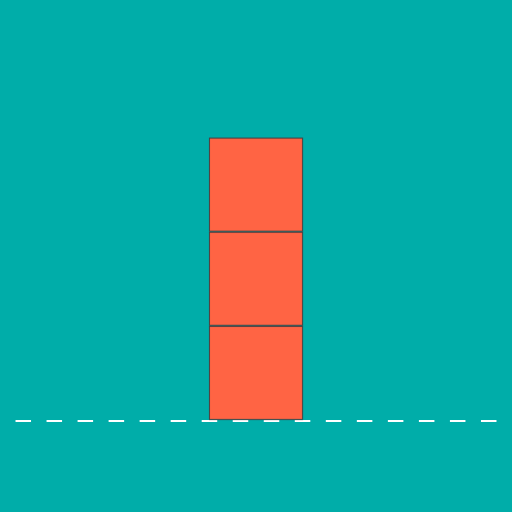
t = 0.00 s
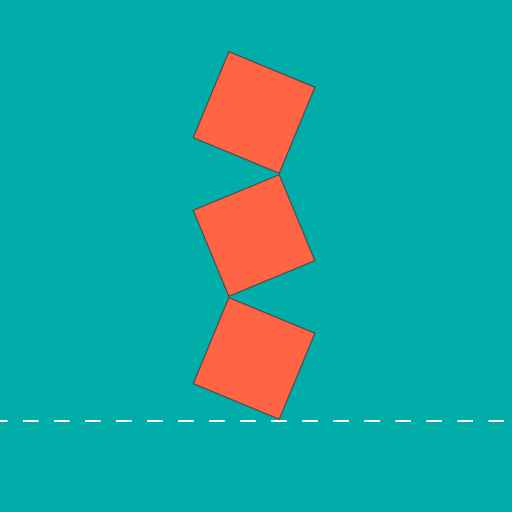
t = 0.25 s
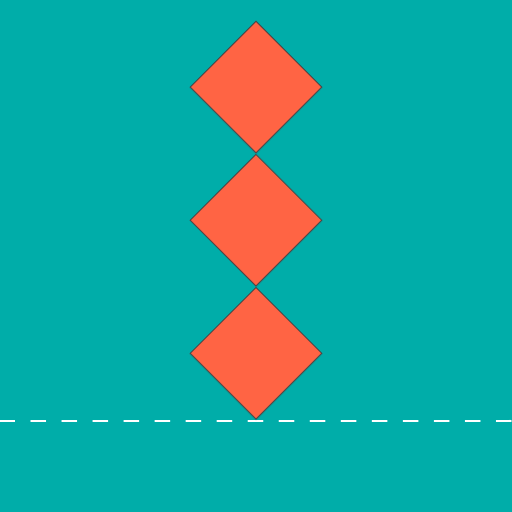
t = 0.50 s
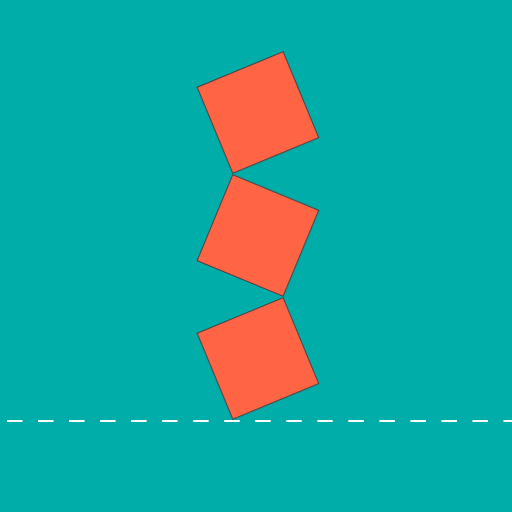
t = 0.75 s

The animated SVG that drew these frames (rendered in a browser with its animation timeline set to each time). Animation: 8 CSS @keyframes rules; one cycle of 1.00 s, repeats indefinitely.

<svg version="1.1" id="walk" xmlns="http://www.w3.org/2000/svg" xmlns:xlink="http://www.w3.org/1999/xlink" x="0px" y="0px"
	 viewBox="0 0 495 495" enable-background="new 0 0 495 495" xml:space="preserve">
<rect id="background" fill="#00ADA9" width="495" height="495"/>
<line id="road" fill="none" stroke="#FFFFFF" stroke-width="2" stroke-miterlimit="10" stroke-dasharray="15" x1="0" y1="407" x2="495" y2="407"/>
<g id="squares">
	<rect id="square-down" x="202.5" y="315.5" fill="#FF6444" stroke="#474143" stroke-miterlimit="10" width="90" height="90"/>
	<g id="squares-MidandUp">
		<rect id="square-middle" x="202.5" y="224.5" fill="#FF6444" stroke="#474143" stroke-miterlimit="10" width="90" height="90"/>
		<rect id="square-upper" x="202.5" y="133.5" fill="#FF6444" stroke="#474143" stroke-miterlimit="10" width="90" height="90"/>
	</g>
</g>
<style>
	#walk #road {
		stroke-dashoffset: 15px;
		-webkit-animation: moveRoad 1s linear infinite;
		        animation: moveRoad 1s linear infinite;
	}

	#walk #squares {
		-webkit-transform-origin: 293px 406px;
		    -ms-transform-origin: 293px 406px;
		        transform-origin: 293px 406px;
		-webkit-animation: rotateDownShape 1s linear infinite;
		        animation: rotateDownShape 1s linear infinite;
	}

	#walk #squares-MidandUp {
		-webkit-transform-origin: 202px 315px;
		    -ms-transform-origin: 202px 315px;
		        transform-origin: 202px 315px;
		-webkit-animation: rotateMiddleShape 1s linear infinite;
		        animation: rotateMiddleShape 1s linear infinite;
	}

	#walk #square-upper {
		-webkit-transform-origin: 293px 224px;
		    -ms-transform-origin: 293px 224px;
		        transform-origin: 293px 224px;
		-webkit-animation: rotateUpperShape 1s linear infinite;
		        animation: rotateUpperShape 1s linear infinite;
	}

	@-webkit-keyframes rotateDownShape {
		to {
			-webkit-transform: translate(-91px, 0px) rotate(90deg);
			        transform: translate(-91px, 0px) rotate(90deg);
		}
	}

	@keyframes rotateDownShape {
		to {
			-webkit-transform: translate(-91px, 0px) rotate(90deg);
			        transform: translate(-91px, 0px) rotate(90deg);
		}
	}

	@-webkit-keyframes rotateMiddleShape {
		to {
			-webkit-transform: rotate(-180deg);
			        transform: rotate(-180deg);
		}
	}

	@keyframes rotateMiddleShape {
		to {
			-webkit-transform: rotate(-180deg);
			        transform: rotate(-180deg);
		}
	}

	@-webkit-keyframes rotateUpperShape {
		to {
			-webkit-transform: rotate(180deg);
			        transform: rotate(180deg);
		}
	}

	@keyframes rotateUpperShape {
		to {
			-webkit-transform: rotate(180deg);
			        transform: rotate(180deg);
		}
	}

	@-webkit-keyframes moveRoad {
		from {
			stroke-dashoffset: 15px;
		}
		to {
			stroke-dashoffset: 106px;
		}
	}

	@keyframes moveRoad {
		from {
			stroke-dashoffset: 15px;
		}
		to {
			stroke-dashoffset: 106px;
		}
	}
</style>
</svg>
